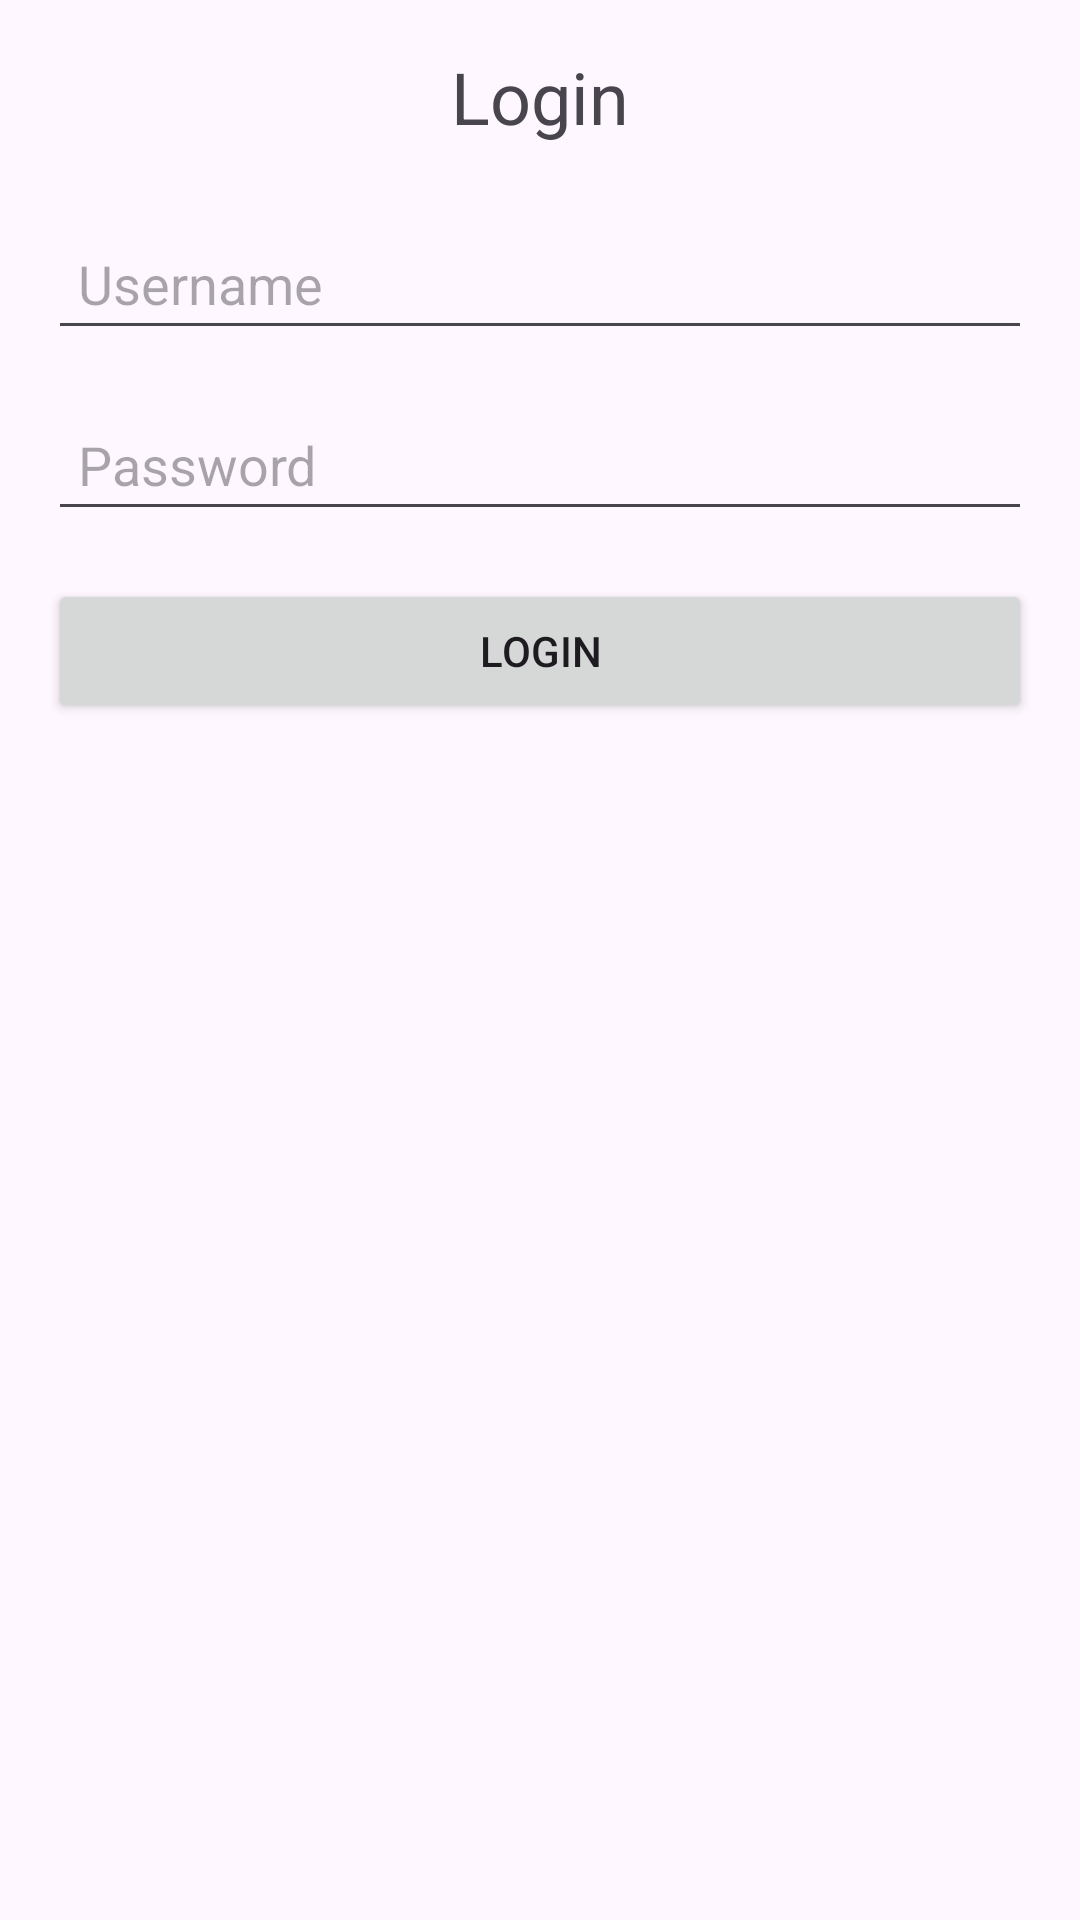

Android layout source for this screen:
<!-- AndroidManifest.xml: application theme Theme.NewFirebase -->
<!-- res/layout/activity_login2.xml -->
<?xml version="1.0" encoding="utf-8"?>
<LinearLayout xmlns:android="http://schemas.android.com/apk/res/android"
    android:layout_width="match_parent"
    android:layout_height="match_parent"
    android:orientation="vertical"
    android:padding="16dp">

    <TextView
        android:id="@+id/login_title"
        android:layout_width="wrap_content"
        android:layout_height="wrap_content"
        android:text="Login"
        android:textSize="24sp"
        android:layout_gravity="center"
        android:paddingBottom="24dp"/>

    <EditText
        android:id="@+id/username"
        android:layout_width="match_parent"
        android:layout_height="wrap_content"
        android:hint="Username"
        android:inputType="textPersonName"
        android:padding="10dp"
        android:layout_marginBottom="16dp"/>

    <EditText
        android:id="@+id/password"
        android:layout_width="match_parent"
        android:layout_height="wrap_content"
        android:hint="Password"
        android:inputType="textPassword"
        android:padding="10dp"
        android:layout_marginBottom="16dp"/>

    <Button
        android:id="@+id/login_button"
        android:layout_width="match_parent"
        android:layout_height="wrap_content"
        android:text="Login"
        android:padding="12dp"/>

</LinearLayout>
<!-- resources referenced by this layout -->
<resources>
  <style name="Theme.NewFirebase" parent="Base.Theme.NewFirebase" />
  <style name="Base.Theme.NewFirebase" parent="Theme.Material3.DayNight.NoActionBar">
          
          
      </style>
</resources>
